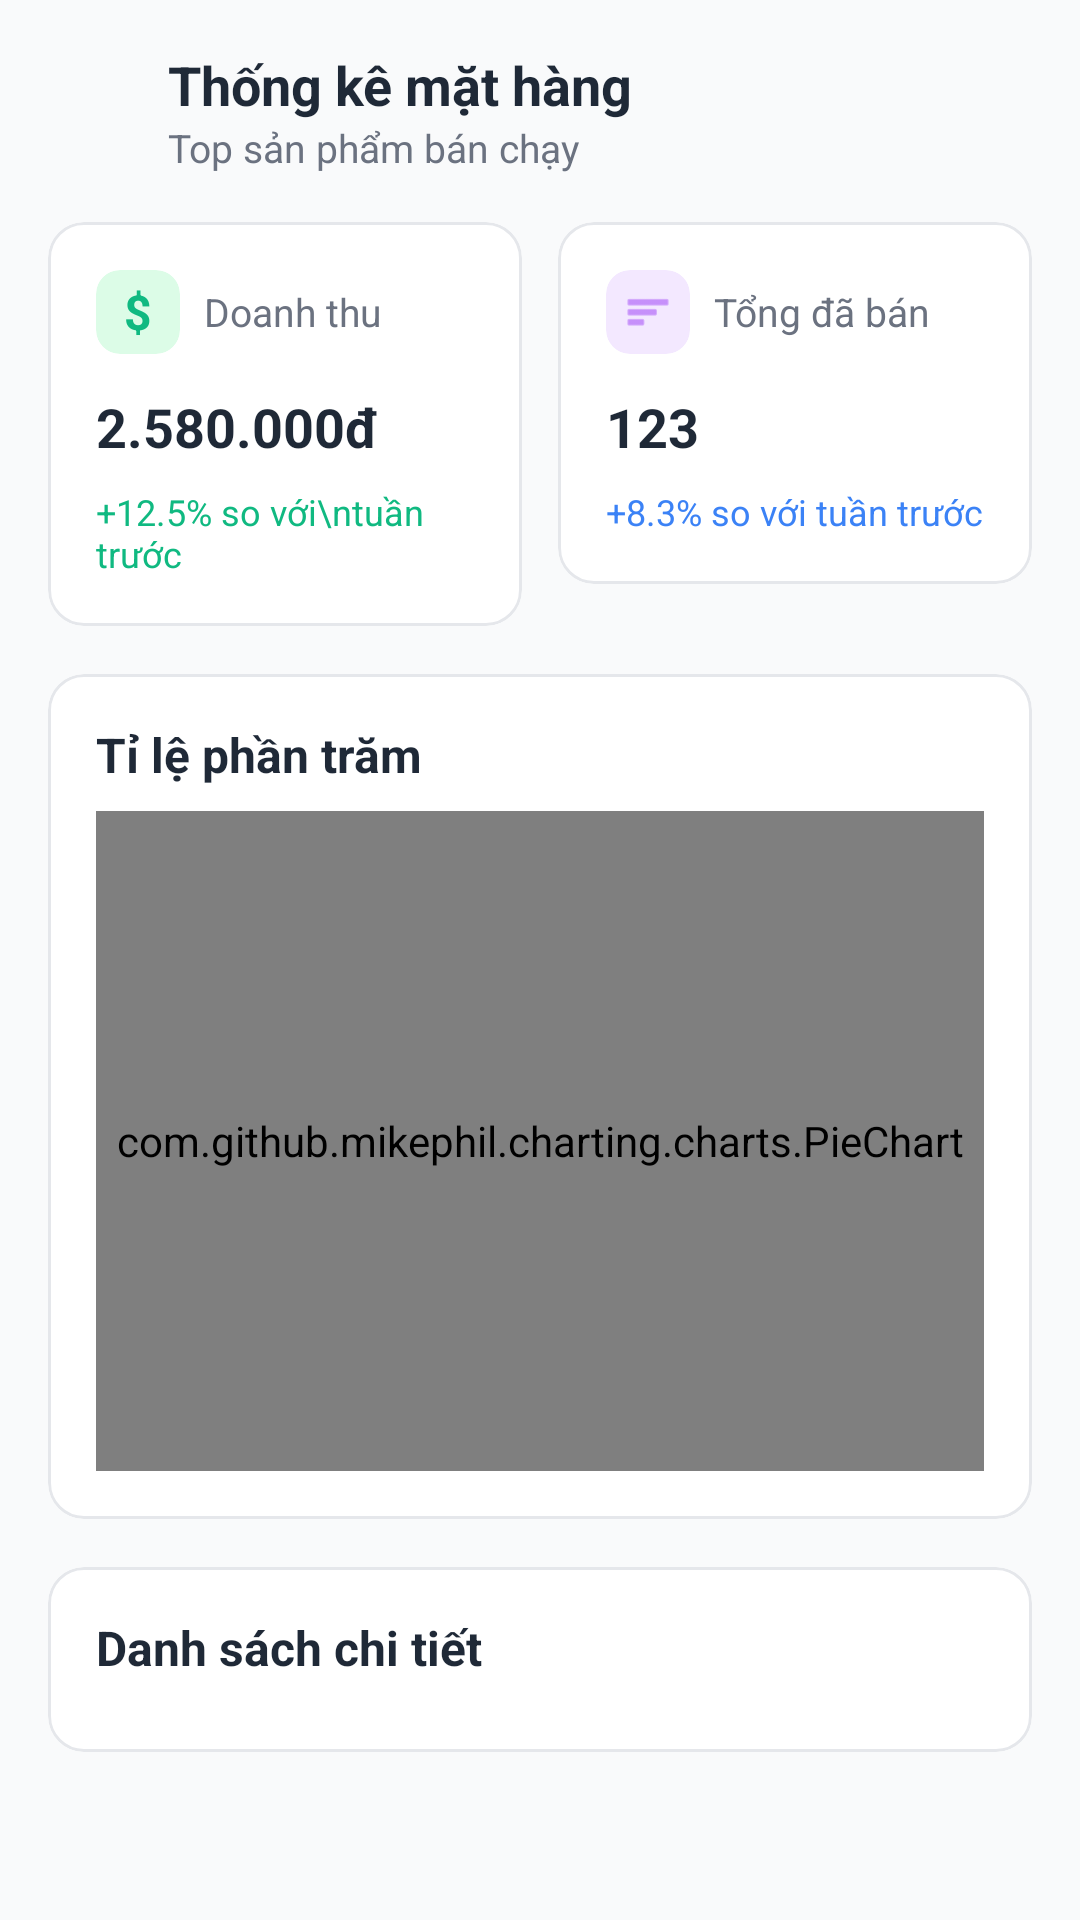

Android layout source for this screen:
<!-- AndroidManifest.xml: application theme Theme.Billiard -->
<!-- res/layout/fragment_item_statistics.xml -->
<?xml version="1.0" encoding="utf-8"?>
<androidx.core.widget.NestedScrollView xmlns:android="http://schemas.android.com/apk/res/android"
    xmlns:app="http://schemas.android.com/apk/res-auto"
    xmlns:tools="http://schemas.android.com/tools"
    android:layout_width="match_parent"
    android:layout_height="match_parent"
    android:background="#F9FAFB"
    android:fillViewport="true">

    <LinearLayout
        android:layout_width="match_parent"
        android:layout_height="wrap_content"
        android:orientation="vertical"
        android:padding="16dp">

        <androidx.constraintlayout.widget.ConstraintLayout
            android:layout_width="match_parent"
            android:layout_height="wrap_content"
            android:layout_marginBottom="16dp">

            <ImageView
                android:id="@+id/btnBack"
                android:layout_width="24dp"
                android:layout_height="24dp"
                android:src="@drawable/ic_arrow_back"
                app:layout_constraintBottom_toBottomOf="parent"
                app:layout_constraintStart_toStartOf="parent"
                app:layout_constraintTop_toTopOf="parent"
                app:tint="#1F2937" />

            <LinearLayout
                android:layout_width="wrap_content"
                android:layout_height="wrap_content"
                android:layout_marginStart="16dp"
                android:orientation="vertical"
                app:layout_constraintBottom_toBottomOf="parent"
                app:layout_constraintStart_toEndOf="@id/btnBack"
                app:layout_constraintTop_toTopOf="parent">

                <TextView
                    android:layout_width="wrap_content"
                    android:layout_height="wrap_content"
                    android:text="Thống kê mặt hàng"
                    android:textColor="#1F2937"
                    android:textSize="18sp"
                    android:textStyle="bold" />

                <TextView
                    android:layout_width="wrap_content"
                    android:layout_height="wrap_content"
                    android:text="Top sản phẩm bán chạy"
                    android:textColor="#6B7280"
                    android:textSize="13sp" />
            </LinearLayout>
        </androidx.constraintlayout.widget.ConstraintLayout>

        <LinearLayout
            android:layout_width="match_parent"
            android:layout_height="wrap_content"
            android:baselineAligned="false"
            android:orientation="horizontal">

            <com.google.android.material.card.MaterialCardView
                android:layout_width="0dp"
                android:layout_height="wrap_content"
                android:layout_marginEnd="6dp"
                android:layout_weight="1"
                app:cardBackgroundColor="@color/white"
                app:cardCornerRadius="12dp"
                app:cardElevation="0dp"
                app:strokeColor="#E5E7EB"
                app:strokeWidth="1dp">

                <LinearLayout
                    android:layout_width="match_parent"
                    android:layout_height="wrap_content"
                    android:orientation="vertical"
                    android:padding="16dp">

                    <LinearLayout
                        android:layout_width="match_parent"
                        android:layout_height="wrap_content"
                        android:gravity="center_vertical"
                        android:orientation="horizontal">

                        <com.google.android.material.card.MaterialCardView
                            android:layout_width="28dp"
                            android:layout_height="28dp"
                            app:cardBackgroundColor="#DCFCE7"
                            app:cardCornerRadius="8dp"
                            app:cardElevation="0dp">

                            <TextView
                                android:layout_width="match_parent"
                                android:layout_height="match_parent"
                                android:gravity="center"
                                android:text="$"
                                android:textColor="#10B981"
                                android:textSize="16sp"
                                android:textStyle="bold" />
                        </com.google.android.material.card.MaterialCardView>

                        <TextView
                            android:layout_width="wrap_content"
                            android:layout_height="wrap_content"
                            android:layout_marginStart="8dp"
                            android:text="Doanh thu"
                            android:textColor="#6B7280"
                            android:textSize="13sp" />
                    </LinearLayout>

                    <TextView
                        android:id="@+id/tvTotalRevenue"
                        android:layout_width="wrap_content"
                        android:layout_height="wrap_content"
                        android:layout_marginTop="12dp"
                        android:text="2.580.000đ"
                        android:textColor="#1F2937"
                        android:textSize="18sp"
                        android:textStyle="bold" />

                    <TextView
                        android:id="@+id/tvRevenueChange"
                        android:layout_width="wrap_content"
                        android:layout_height="wrap_content"
                        android:layout_marginTop="8dp"
                        android:text="+12.5% so với\ntuần trước"
                        android:textColor="#10B981"
                        android:textSize="12sp" />
                </LinearLayout>
            </com.google.android.material.card.MaterialCardView>

            <com.google.android.material.card.MaterialCardView
                android:layout_width="0dp"
                android:layout_height="wrap_content"
                android:layout_marginStart="6dp"
                android:layout_weight="1"
                app:cardBackgroundColor="@color/white"
                app:cardCornerRadius="12dp"
                app:cardElevation="0dp"
                app:strokeColor="#E5E7EB"
                app:strokeWidth="1dp">

                <LinearLayout
                    android:layout_width="match_parent"
                    android:layout_height="wrap_content"
                    android:orientation="vertical"
                    android:padding="16dp">

                    <LinearLayout
                        android:layout_width="match_parent"
                        android:layout_height="wrap_content"
                        android:gravity="center_vertical"
                        android:orientation="horizontal">

                        <com.google.android.material.card.MaterialCardView
                            android:layout_width="28dp"
                            android:layout_height="28dp"
                            app:cardBackgroundColor="#F3E8FF"
                            app:cardCornerRadius="8dp"
                            app:cardElevation="0dp">

                            <ImageView
                                android:layout_width="match_parent"
                                android:layout_height="match_parent"
                                android:padding="6dp"
                                android:src="@android:drawable/ic_menu_sort_by_size"
                                app:tint="#A855F7" />
                        </com.google.android.material.card.MaterialCardView>

                        <TextView
                            android:layout_width="wrap_content"
                            android:layout_height="wrap_content"
                            android:layout_marginStart="8dp"
                            android:text="Tổng đã bán"
                            android:textColor="#6B7280"
                            android:textSize="13sp" />
                    </LinearLayout>

                    <TextView
                        android:id="@+id/tvTotalSold"
                        android:layout_width="wrap_content"
                        android:layout_height="wrap_content"
                        android:layout_marginTop="12dp"
                        android:text="123"
                        android:textColor="#1F2937"
                        android:textSize="18sp"
                        android:textStyle="bold" />

                    <TextView
                        android:id="@+id/tvSoldChange"
                        android:layout_width="wrap_content"
                        android:layout_height="wrap_content"
                        android:layout_marginTop="8dp"
                        android:text="+8.3% so với tuần trước"
                        android:textColor="#3B82F6"
                        android:textSize="12sp" />
                </LinearLayout>
            </com.google.android.material.card.MaterialCardView>
        </LinearLayout>

        <com.google.android.material.card.MaterialCardView
            android:layout_width="match_parent"
            android:layout_height="wrap_content"
            android:layout_marginTop="16dp"
            app:cardBackgroundColor="@color/white"
            app:cardCornerRadius="12dp"
            app:cardElevation="0dp"
            app:strokeColor="#E5E7EB"
            app:strokeWidth="1dp">

            <LinearLayout
                android:layout_width="match_parent"
                android:layout_height="wrap_content"
                android:orientation="vertical"
                android:padding="16dp">

                <TextView
                    android:layout_width="wrap_content"
                    android:layout_height="wrap_content"
                    android:text="Tỉ lệ phần trăm"
                    android:textColor="#1F2937"
                    android:textSize="16sp"
                    android:textStyle="bold" />

                <com.github.mikephil.charting.charts.PieChart
                    android:id="@+id/pieChart"
                    android:layout_width="match_parent"
                    android:layout_height="220dp"
                    android:layout_marginTop="8dp" />

            </LinearLayout>
        </com.google.android.material.card.MaterialCardView>

        <com.google.android.material.card.MaterialCardView
            android:layout_width="match_parent"
            android:layout_height="wrap_content"
            android:layout_marginTop="16dp"
            app:cardBackgroundColor="@color/white"
            app:cardCornerRadius="12dp"
            app:cardElevation="0dp"
            app:strokeColor="#E5E7EB"
            app:strokeWidth="1dp">

            <LinearLayout
                android:layout_width="match_parent"
                android:layout_height="wrap_content"
                android:orientation="vertical"
                android:padding="16dp">

                <TextView
                    android:layout_width="wrap_content"
                    android:layout_height="wrap_content"
                    android:text="Danh sách chi tiết"
                    android:textColor="#1F2937"
                    android:textSize="16sp"
                    android:textStyle="bold" />

                <androidx.recyclerview.widget.RecyclerView
                    android:id="@+id/rvTopProducts"
                    android:layout_width="match_parent"
                    android:layout_height="wrap_content"
                    android:layout_marginTop="8dp"
                    android:nestedScrollingEnabled="false"
                    tools:itemCount="5"
                    tools:listitem="@layout/item_top_product" />

            </LinearLayout>
        </com.google.android.material.card.MaterialCardView>

    </LinearLayout>
</androidx.core.widget.NestedScrollView>
<!-- res/layout/item_top_product.xml (included above) -->
<?xml version="1.0" encoding="utf-8"?>
<androidx.constraintlayout.widget.ConstraintLayout xmlns:android="http://schemas.android.com/apk/res/android"
    xmlns:app="http://schemas.android.com/apk/res-auto"
    xmlns:tools="http://schemas.android.com/tools"
    android:layout_width="match_parent"
    android:layout_height="wrap_content"
    android:paddingVertical="12dp">

    <com.google.android.material.card.MaterialCardView
        android:id="@+id/cardRank"
        android:layout_width="36dp"
        android:layout_height="36dp"
        app:cardBackgroundColor="#E0F2FE"
        app:cardCornerRadius="18dp"
        app:cardElevation="0dp"
        app:layout_constraintBottom_toBottomOf="parent"
        app:layout_constraintStart_toStartOf="parent"
        app:layout_constraintTop_toTopOf="parent">

        <TextView
            android:id="@+id/tvRank"
            android:layout_width="match_parent"
            android:layout_height="match_parent"
            android:gravity="center"
            android:textColor="#0284C7"
            android:textSize="14sp"
            android:textStyle="bold"
            tools:text="1" />
    </com.google.android.material.card.MaterialCardView>

    <LinearLayout
        android:layout_width="0dp"
        android:layout_height="wrap_content"
        android:layout_marginStart="16dp"
        android:orientation="vertical"
        app:layout_constraintBottom_toBottomOf="parent"
        app:layout_constraintEnd_toStartOf="@+id/tvRevenue"
        app:layout_constraintStart_toEndOf="@id/cardRank"
        app:layout_constraintTop_toTopOf="parent">

        <TextView
            android:id="@+id/tvProductName"
            android:layout_width="wrap_content"
            android:layout_height="wrap_content"
            android:textColor="#1F2937"
            android:textSize="15sp"
            tools:text="Coca Cola" />

        <TextView
            android:id="@+id/tvQuantitySold"
            android:layout_width="wrap_content"
            android:layout_height="wrap_content"
            android:layout_marginTop="2dp"
            android:textColor="#6B7280"
            android:textSize="12sp"
            tools:text="85 đã bán" />
    </LinearLayout>

    <TextView
        android:id="@+id/tvRevenue"
        android:layout_width="wrap_content"
        android:layout_height="wrap_content"
        android:textColor="#1F2937"
        android:textSize="15sp"
        android:textStyle="bold"
        app:layout_constraintBottom_toBottomOf="parent"
        app:layout_constraintEnd_toEndOf="parent"
        app:layout_constraintTop_toTopOf="parent"
        tools:text="1.275.000đ" />

</androidx.constraintlayout.widget.ConstraintLayout>
<!-- resources referenced by this layout -->
<resources>
  <color name="white">#FFFFFFFF</color>
  <style name="Theme.Billiard" parent="Theme.MaterialComponents.DayNight.NoActionBar">
  
          <item name="colorPrimary">@color/primary_blue</item>
          <item name="colorPrimaryVariant">@color/primary_blue</item>
          <item name="colorOnPrimary">@color/white</item>
      </style>
  <color name="primary_blue">#2196F3</color>
</resources>
